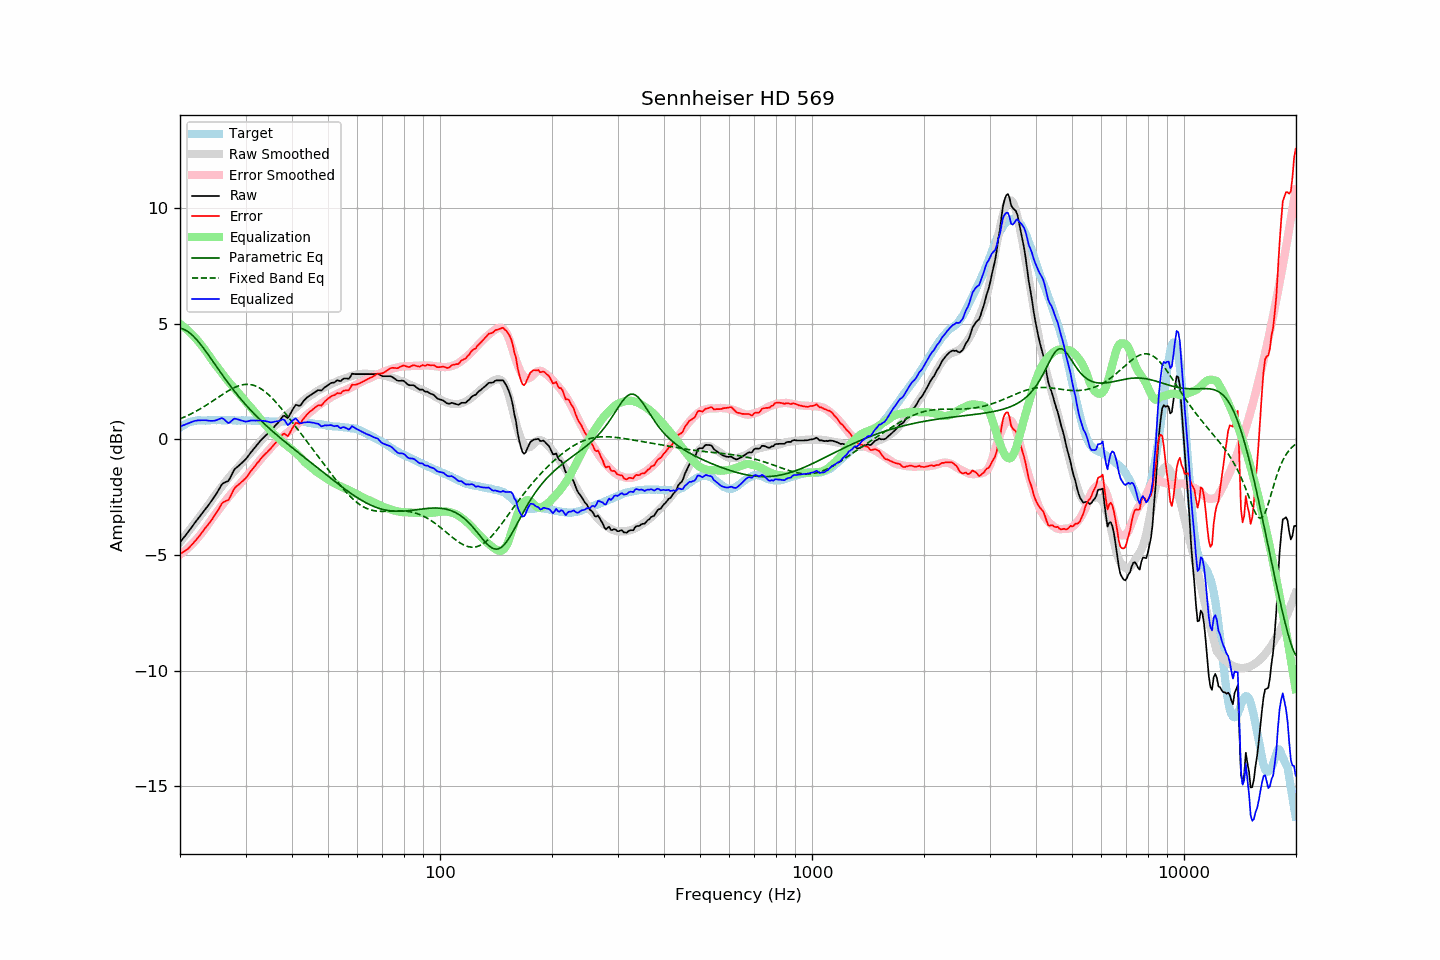

The file beside this chart, header and first rows:
frequency, raw, error, smoothed, error_smoothed, equalization, parametric_eq, fixed_band_eq, equalized_raw, equalized_smoothed, target
20.00, -4.45, -4.95, -4.45, -4.99, 4.99, 4.80, 0.88, 0.53, 0.53, 0.50
20.20, -4.36, -4.91, -4.36, -4.93, 4.93, 4.79, 0.91, 0.57, 0.57, 0.55
20.40, -4.27, -4.87, -4.27, -4.88, 4.88, 4.77, 0.94, 0.61, 0.61, 0.60
20.61, -4.19, -4.83, -4.19, -4.82, 4.82, 4.74, 0.97, 0.63, 0.64, 0.63
20.81, -4.10, -4.78, -4.10, -4.76, 4.76, 4.70, 1.00, 0.66, 0.67, 0.68
21.02, -4.01, -4.73, -4.00, -4.70, 4.70, 4.65, 1.04, 0.69, 0.70, 0.72
21.23, -3.92, -4.66, -3.91, -4.64, 4.64, 4.60, 1.07, 0.71, 0.72, 0.74
21.44, -3.82, -4.58, -3.82, -4.57, 4.57, 4.55, 1.10, 0.75, 0.74, 0.76
21.66, -3.73, -4.51, -3.73, -4.50, 4.50, 4.48, 1.14, 0.76, 0.76, 0.78
21.87, -3.63, -4.42, -3.64, -4.42, 4.42, 4.41, 1.18, 0.79, 0.78, 0.79
22.09, -3.54, -4.35, -3.55, -4.35, 4.35, 4.34, 1.21, 0.81, 0.80, 0.81
22.31, -3.45, -4.27, -3.46, -4.27, 4.27, 4.26, 1.25, 0.82, 0.81, 0.82
22.54, -3.36, -4.18, -3.37, -4.18, 4.18, 4.18, 1.29, 0.82, 0.82, 0.82
22.76, -3.27, -4.09, -3.28, -4.10, 4.10, 4.09, 1.33, 0.83, 0.82, 0.82
22.99, -3.18, -3.99, -3.19, -4.01, 4.01, 4.00, 1.38, 0.83, 0.82, 0.81
23.22, -3.09, -3.90, -3.09, -3.92, 3.92, 3.91, 1.42, 0.83, 0.82, 0.81
23.45, -3.00, -3.81, -3.00, -3.82, 3.82, 3.81, 1.46, 0.82, 0.82, 0.81
23.69, -2.91, -3.73, -2.90, -3.73, 3.73, 3.72, 1.51, 0.81, 0.83, 0.82
23.92, -2.82, -3.64, -2.80, -3.62, 3.62, 3.62, 1.55, 0.80, 0.83, 0.82
24.16, -2.72, -3.55, -2.69, -3.52, 3.52, 3.52, 1.60, 0.80, 0.83, 0.83
24.40, -2.62, -3.46, -2.59, -3.42, 3.42, 3.42, 1.64, 0.80, 0.83, 0.84
24.65, -2.52, -3.35, -2.50, -3.32, 3.32, 3.32, 1.69, 0.80, 0.82, 0.83
24.89, -2.42, -3.25, -2.41, -3.23, 3.23, 3.22, 1.73, 0.81, 0.83, 0.83
25.14, -2.31, -3.14, -2.32, -3.15, 3.15, 3.12, 1.78, 0.84, 0.83, 0.83
25.39, -2.19, -3.02, -2.23, -3.06, 3.06, 3.02, 1.83, 0.87, 0.83, 0.84
25.65, -2.07, -2.91, -2.13, -2.97, 2.97, 2.92, 1.87, 0.89, 0.83, 0.83
25.91, -1.95, -2.78, -2.04, -2.87, 2.87, 2.82, 1.92, 0.92, 0.83, 0.82
26.16, -1.89, -2.71, -1.95, -2.78, 2.78, 2.72, 1.97, 0.89, 0.83, 0.82
26.43, -1.86, -2.69, -1.86, -2.69, 2.69, 2.62, 2.01, 0.82, 0.83, 0.82
26.69, -1.83, -2.65, -1.77, -2.60, 2.60, 2.53, 2.05, 0.76, 0.83, 0.82
26.96, -1.80, -2.63, -1.68, -2.51, 2.51, 2.43, 2.10, 0.71, 0.82, 0.83
27.23, -1.69, -2.52, -1.60, -2.42, 2.42, 2.34, 2.14, 0.73, 0.82, 0.83
27.50, -1.55, -2.38, -1.52, -2.34, 2.34, 2.25, 2.17, 0.79, 0.82, 0.83
27.77, -1.41, -2.23, -1.44, -2.27, 2.27, 2.16, 2.21, 0.86, 0.82, 0.82
28.05, -1.29, -2.11, -1.37, -2.19, 2.19, 2.07, 2.24, 0.90, 0.82, 0.82
28.33, -1.23, -2.04, -1.29, -2.11, 2.11, 1.98, 2.27, 0.88, 0.82, 0.81
28.62, -1.17, -1.98, -1.22, -2.03, 2.03, 1.89, 2.30, 0.86, 0.82, 0.81
28.90, -1.11, -1.93, -1.14, -1.95, 1.95, 1.81, 2.32, 0.84, 0.82, 0.82
29.19, -1.05, -1.86, -1.05, -1.87, 1.87, 1.73, 2.34, 0.82, 0.82, 0.81
29.48, -0.98, -1.81, -0.97, -1.78, 1.78, 1.65, 2.36, 0.80, 0.81, 0.82
29.78, -0.92, -1.74, -0.88, -1.70, 1.70, 1.56, 2.37, 0.78, 0.81, 0.81
30.08, -0.85, -1.68, -0.80, -1.62, 1.62, 1.49, 2.38, 0.76, 0.81, 0.82
30.38, -0.76, -1.57, -0.73, -1.54, 1.54, 1.41, 2.38, 0.78, 0.81, 0.81
30.68, -0.67, -1.48, -0.65, -1.46, 1.46, 1.33, 2.37, 0.79, 0.81, 0.81
30.99, -0.57, -1.38, -0.58, -1.39, 1.39, 1.26, 2.36, 0.81, 0.81, 0.81
31.30, -0.49, -1.30, -0.50, -1.30, 1.30, 1.18, 2.35, 0.81, 0.81, 0.81
31.61, -0.40, -1.21, -0.41, -1.22, 1.22, 1.11, 2.33, 0.82, 0.81, 0.81
31.93, -0.32, -1.13, -0.33, -1.13, 1.13, 1.04, 2.31, 0.81, 0.80, 0.81
32.24, -0.23, -1.02, -0.25, -1.05, 1.05, 0.97, 2.28, 0.82, 0.80, 0.79
32.57, -0.15, -0.95, -0.16, -0.96, 0.96, 0.90, 2.24, 0.81, 0.80, 0.80
32.89, -0.06, -0.86, -0.08, -0.88, 0.88, 0.83, 2.20, 0.82, 0.79, 0.80
33.22, 0.01, -0.78, -0.01, -0.80, 0.80, 0.77, 2.16, 0.80, 0.79, 0.79
33.55, 0.08, -0.71, 0.07, -0.72, 0.72, 0.70, 2.11, 0.80, 0.79, 0.79
33.89, 0.15, -0.63, 0.14, -0.64, 0.64, 0.63, 2.05, 0.79, 0.78, 0.78
34.23, 0.21, -0.58, 0.21, -0.56, 0.56, 0.57, 2.00, 0.77, 0.78, 0.78
34.57, 0.28, -0.49, 0.29, -0.48, 0.48, 0.51, 1.93, 0.76, 0.78, 0.77
34.92, 0.34, -0.43, 0.38, -0.39, 0.39, 0.44, 1.87, 0.73, 0.77, 0.77
35.27, 0.42, -0.35, 0.45, -0.32, 0.32, 0.38, 1.80, 0.73, 0.77, 0.77
35.62, 0.50, -0.27, 0.52, -0.25, 0.25, 0.32, 1.73, 0.75, 0.77, 0.77
35.97, 0.58, -0.19, 0.58, -0.19, 0.19, 0.26, 1.65, 0.77, 0.77, 0.77
... 635 more rows
